Photos from the image-classification dataset "dataset" in the GitHub repository springboardmentor200310m/Inters_Branches. Its 27 classes are: accordion, acoustic guitar, banjo, bass guitar, clarinet, cymbals, dobro, electric guitar, floor tom, harmonica, harmonium, hi-hats, horn, keyboard, mandolin, organ, piano, saxophone, shakers, tambourine, trombone, trumpet, ukulele, violin, cowbell, flute, vibraphone.

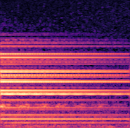
Label: cymbals

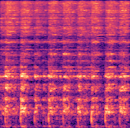
Label: hi-hats

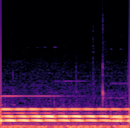
Label: vibraphone

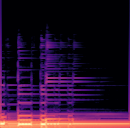
Label: bass guitar

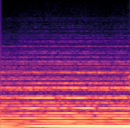
Label: organ

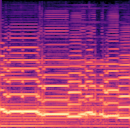
Label: harmonium
